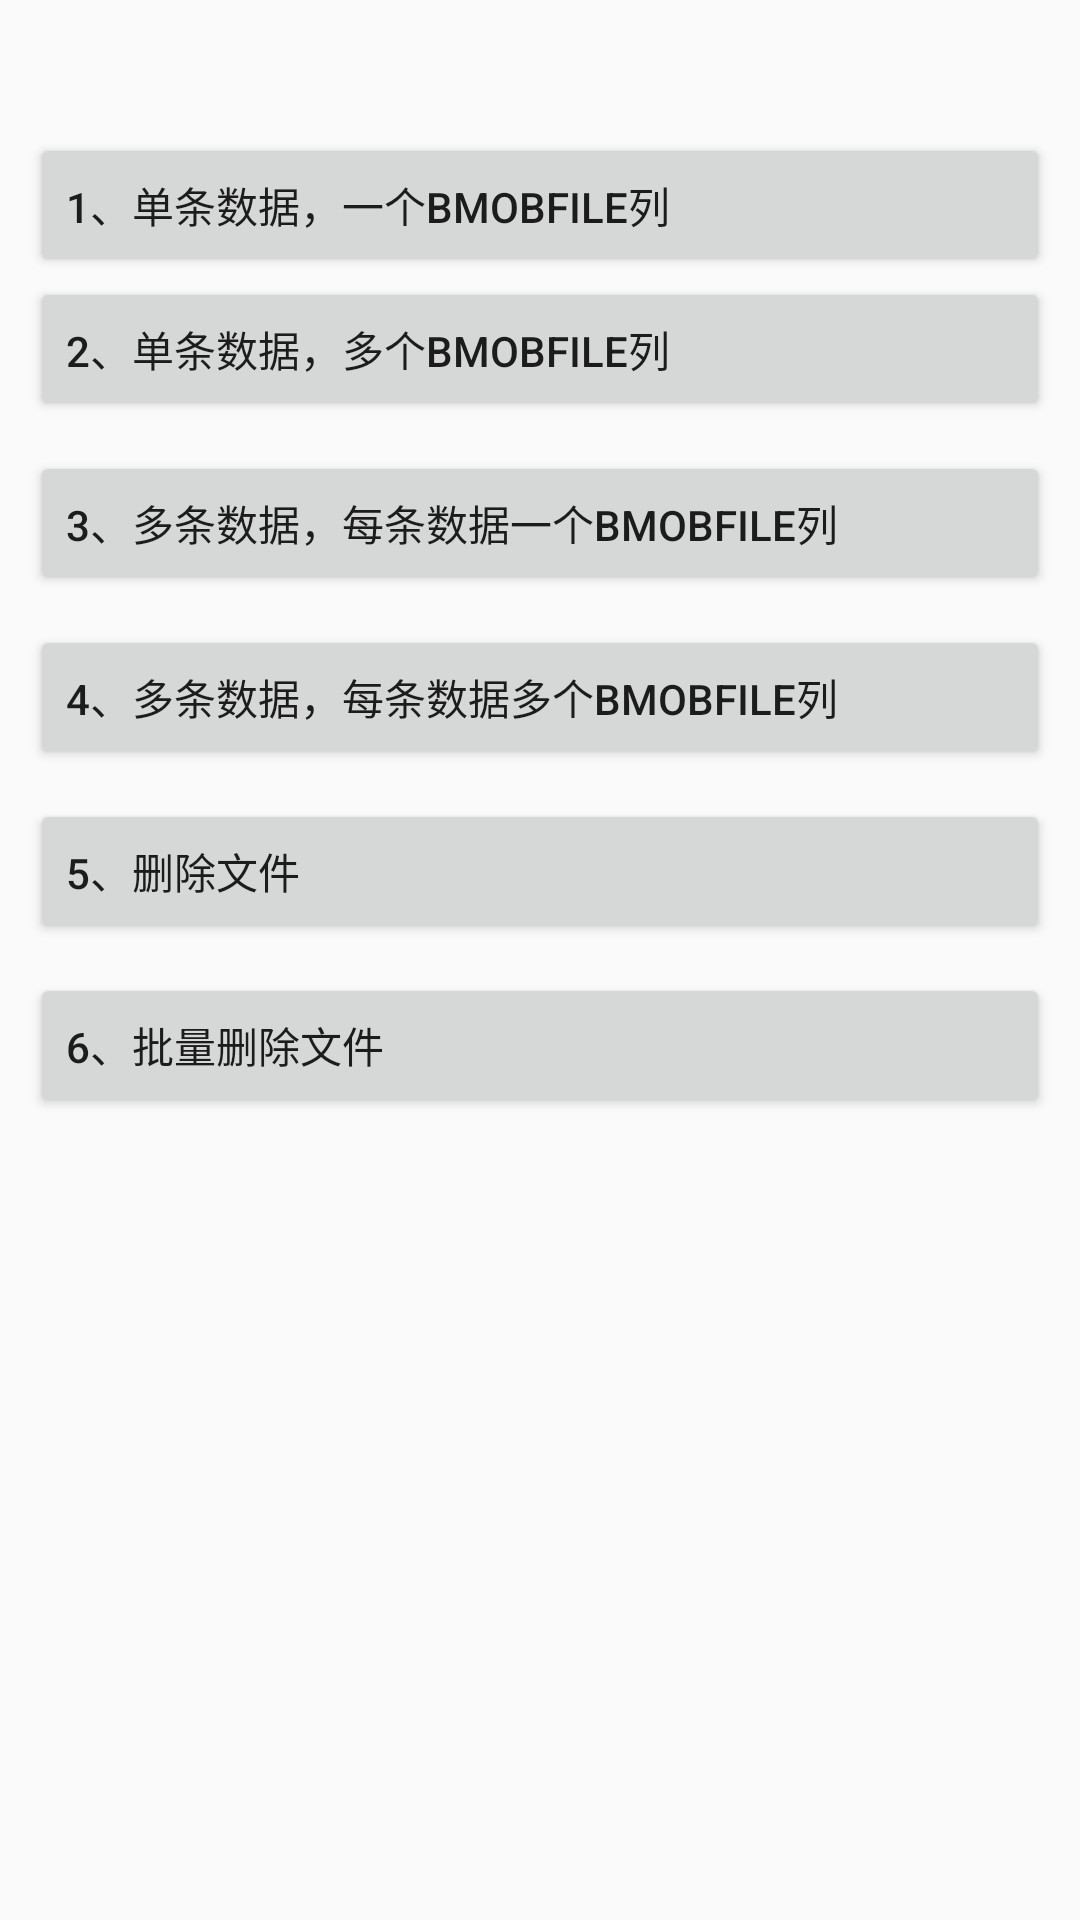

Here is an Android app screen rendered from its layout file. Give the layout XML and the strings, colors and styles it references.
<!-- AndroidManifest.xml: application theme AppTheme -->
<!-- res/layout/activity_file.xml -->
<?xml version="1.0" encoding="utf-8"?>
<LinearLayout xmlns:android="http://schemas.android.com/apk/res/android"
    android:layout_width="match_parent"
    android:layout_height="match_parent"
    android:orientation="vertical"
    android:padding="10dp">

    <TextView 
        android:id="@+id/tv_path"
        android:layout_width="match_parent"
        android:layout_height="wrap_content"
        android:textColor="#FF0000"
        android:textSize="18sp"
        />
    <Button
        android:id="@+id/tv_one_one"
        android:layout_width="match_parent"
        android:layout_height="wrap_content"
        android:layout_marginTop="10dp"
        android:gravity="left|center"
        android:text="@string/string_file_1" />
    <Button
        android:id="@+id/tv_one_many"
        android:layout_width="match_parent"
        android:layout_height="wrap_content"
        android:gravity="left|center"
        android:text="@string/string_file_2" />
    
    <Button
        android:id="@+id/tv_many_one"
        android:layout_width="match_parent"
        android:layout_height="wrap_content"
        android:layout_marginTop="10dp"
        android:gravity="left|center"
        android:text="@string/string_file_3" />
    
    <Button
        android:id="@+id/tv_many_many"
        android:layout_width="match_parent"
        android:layout_height="wrap_content"
        android:layout_marginTop="10dp"
        android:gravity="left|center"
        android:text="@string/string_file_4" />
    
    <Button
        android:id="@+id/btn_delete"
        android:layout_width="match_parent"
        android:layout_height="wrap_content"
        android:layout_marginTop="10dp"
        android:gravity="left|center"
        android:text="@string/string_file_5"
        ></Button>
    <Button
        android:id="@+id/btn_delete_batch"
        android:layout_width="match_parent"
        android:layout_height="wrap_content"
        android:layout_marginTop="10dp"
        android:gravity="left|center"
        android:text="@string/string_file_6"
        ></Button>

</LinearLayout>
<!-- resources referenced by this layout -->
<resources>
  <string name="string_file_1">1、单条数据，一个BmobFile列</string>
  <string name="string_file_2">2、单条数据，多个BmobFile列</string>
  <string name="string_file_3">3、多条数据，每条数据一个BmobFile列</string>
  <string name="string_file_4">4、多条数据，每条数据多个BmobFile列</string>
  <string name="string_file_5">5、删除文件</string>
  <string name="string_file_6">6、批量删除文件</string>
  <style name="AppTheme" parent="Theme.AppCompat.Light.DarkActionBar">
          
          <item name="colorPrimary">@color/colorPrimary</item>
          <item name="colorPrimaryDark">@color/colorPrimaryDark</item>
          <item name="colorAccent">@color/colorAccent</item>
      </style>
  <color name="colorPrimary">#3F51B5</color>
  <color name="colorPrimaryDark">#303F9F</color>
  <color name="colorAccent">#FF4081</color>
</resources>
